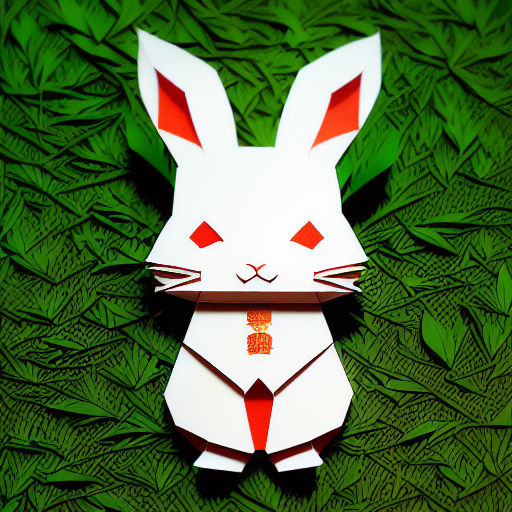
Generation parameters embedded in this image by AUTOMATIC1111 Stable Diffusion web UI or a fork of it (Forge, ...) (PNG 'parameters' text chunk):
(((masterpiece))), best quality,
((Chinese paper-cut art of a cute rabbit on grass)), ((Chinese paper-cut)), ((complicated paper-cut with many paper layers)), ((every paper layer with shadows)), (round red paper background), single color on each paper layer, front light, (detailed accurate rabbit face), (ancient Chinese copper coins as small pendant on background), three-dimensional
Negative prompt: ((blurry)), watermark, signature, text, weird face, human hands, human fingers
Steps: 32, Sampler: Euler a, CFG scale: 9.5, Seed: 1771400880, Size: 512x512, Model hash: bb725eaf2e, Model: protogenV22Anime_22